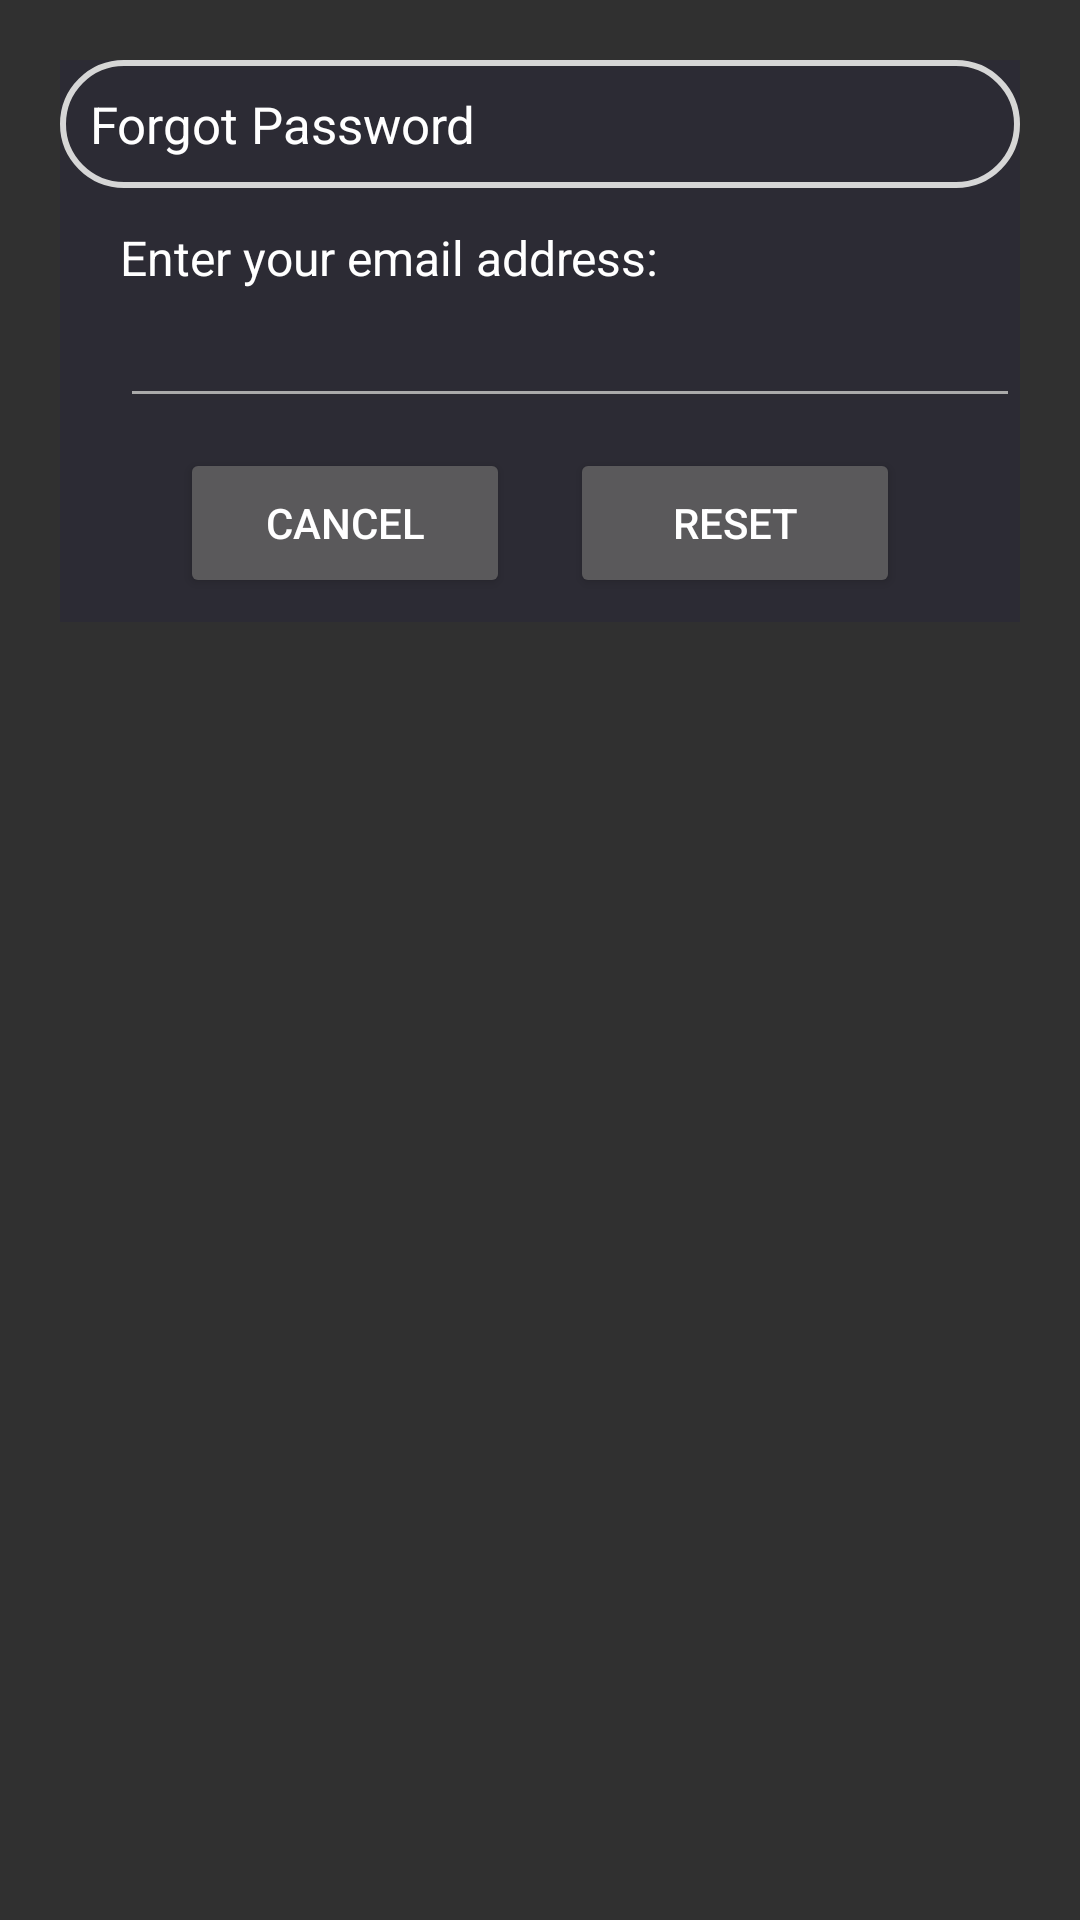

Android layout source for this screen:
<!-- AndroidManifest.xml: application theme Theme.AppCompat -->
<!-- res/layout/dialog_forgot.xml -->
<?xml version="1.0" encoding="utf-8"?>
<androidx.constraintlayout.widget.ConstraintLayout
    xmlns:android="http://schemas.android.com/apk/res/android"
    android:layout_margin="20dp"
    android:padding="20dp"
    android:id="@+id/dialogForgot"
    xmlns:app="http://schemas.android.com/apk/res-auto"
    android:layout_width="match_parent"
    android:layout_height="match_parent">

    <androidx.constraintlayout.widget.ConstraintLayout
        android:layout_width="match_parent"
        android:layout_height="wrap_content"
        android:id="@+id/dialogBox"
        app:layout_constraintTop_toTopOf="parent"
        android:background="@color/bg">

        <TextView
            android:layout_width="match_parent"
            android:layout_height="wrap_content"
            android:id="@+id/desc"
            android:text="Enter your email address:"
            android:layout_marginStart="20dp"
            android:layout_marginEnd="20dp"
            android:layout_marginTop="8dp"
            android:textSize="16sp"
            android:textColor="@color/textColorPrimary"
            app:layout_constraintTop_toBottomOf="@id/forgotTitle"
            app:layout_constraintBottom_toTopOf="@id/emailBox"/>

        <TextView
            android:layout_width="match_parent"
            android:layout_height="wrap_content"
            android:id="@+id/forgotTitle"
            android:text="Forgot Password"
            android:padding="10dp"
            android:textSize="17sp"
            android:background="@drawable/custom_et"
            android:textColor="@color/textColorPrimary"
            android:drawableLeft="@drawable/icon_password"
            android:drawablePadding="8dp"
            app:layout_constraintTop_toTopOf="parent"/>



        <EditText
            android:layout_width="300dp"
            android:layout_height="wrap_content"
            android:id="@+id/emailBox"
            android:textColor="@color/textColorPrimary"
            android:textSize="16sp"
            android:layout_marginStart="20dp"
            android:layout_marginBottom="30dp"
            android:maxLines="1"
            android:backgroundTint="@color/textColorSecondary"
            app:layout_constraintStart_toStartOf="parent"
            app:layout_constraintBottom_toBottomOf="parent"
            app:layout_constraintTop_toBottomOf="@id/forgotTitle"/>

        <Button
            android:layout_width="0dp"
            android:layout_height="50dp"
            android:id="@+id/btnCancel"
            android:layout_marginStart="40dp"
            android:layout_marginEnd="10dp"
            android:text="Cancel"
            android:textColor="@color/textColorPrimary"
            android:textSize="14sp"
            app:cornerRadius = "20dp"
            android:layout_marginBottom="8dp"
            android:layout_marginTop="10dp"
            app:layout_constraintStart_toStartOf="parent"
            app:layout_constraintTop_toBottomOf="@id/emailBox"
            app:layout_constraintBottom_toBottomOf="@id/dialogBox"
            app:layout_constraintEnd_toStartOf="@id/btnReset"/>

        <Button
            android:layout_width="0dp"
            android:layout_height="50dp"
            android:id="@+id/btnReset"
            android:text="Reset"
            android:layout_marginStart="10dp"
            android:layout_marginBottom="8dp"
            android:layout_marginTop="10dp"
            android:layout_marginEnd="40dp"
            android:textColor="@color/textColorPrimary"
            android:textSize="14sp"
            app:cornerRadius = "20dp"
            app:layout_constraintEnd_toEndOf="parent"
            app:layout_constraintBottom_toBottomOf="@id/dialogBox"
            app:layout_constraintStart_toEndOf="@id/btnCancel"/>

    </androidx.constraintlayout.widget.ConstraintLayout>

</androidx.constraintlayout.widget.ConstraintLayout>
<!-- resources referenced by this layout -->
<resources>
  <color name="bg">#2C2B34</color>
  <color name="textColorPrimary">#FFFFFF</color>
  <color name="textColorSecondary">#AAAAAA</color>
  <!-- drawable custom_et (drawable) -->
  <?xml version="1.0" encoding="utf-8"?>
  <shape xmlns:android="http://schemas.android.com/apk/res/android"
      android:shape="rectangle">
      <stroke
          android:width="2dp"
          android:color="@color/tertiary"/>
      <corners
          android:radius="30dp"/>
  
  </shape>
  <color name="tertiary">#D6D6D6</color>
</resources>
